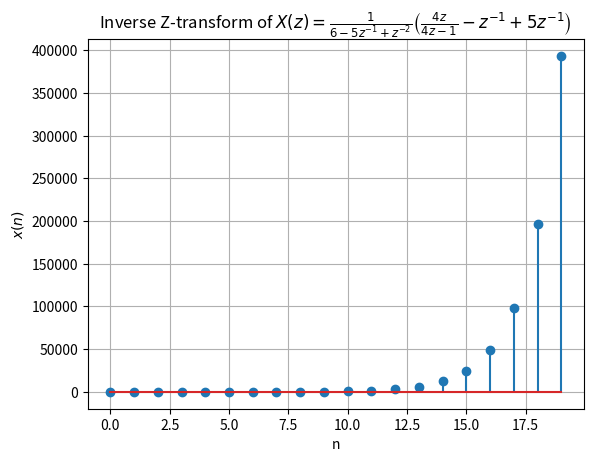

Recreate this plot in Python.
import numpy as np
import matplotlib.pyplot as plt


A = 3/4
B = 1/2
C = 1/4


def inverse_z_transform(A, B, C, n):
    term1 = A * (2**n) * (n >= 0)  
    term2 = B * (-1)**n * (n >= 0)  
    term3 = C * (1**n) * (n >= 0)  
    return term1 + term2 + term3


n_values = np.arange(0, 20)


inverse_z_transform_values = inverse_z_transform(A, B, C, n_values)


plt.stem(n_values, inverse_z_transform_values)
plt.title('Inverse Z-transform of $X(z) = \\frac{1}{6 - 5z^{-1} + z^{-2}} \\left(\\frac{4z}{4z-1} - z^{-1} + 5z^{-1}\\right)$')
plt.xlabel('n')
plt.ylabel('$x(n)$')
plt.grid(True)
plt.show()